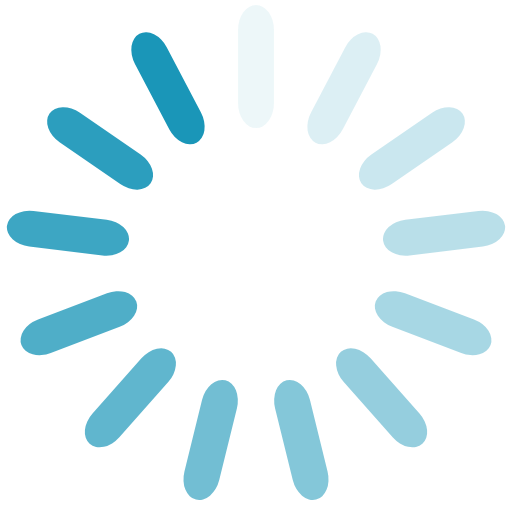
t = 0.00 s
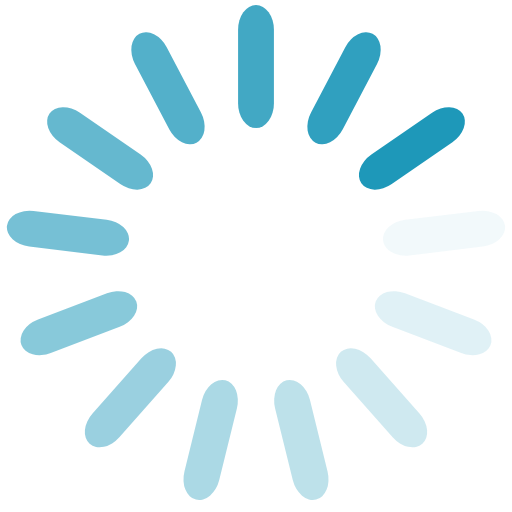
t = 0.25 s
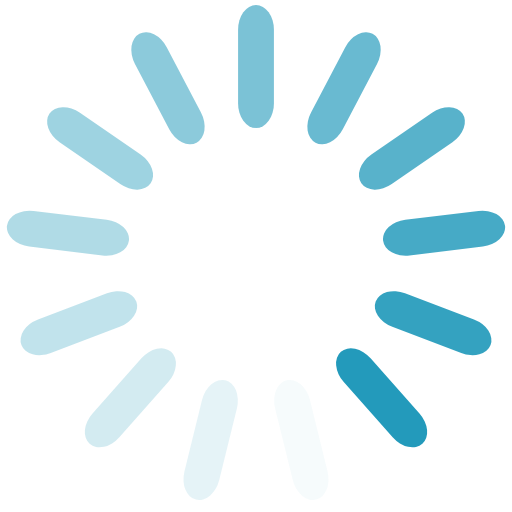
t = 0.50 s
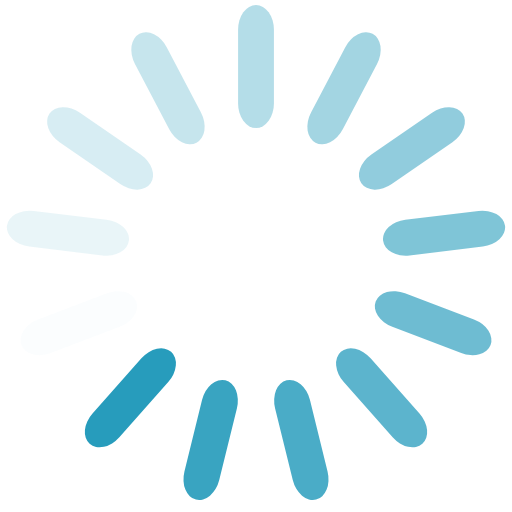
t = 0.75 s

The animated SVG that drew these frames (rendered in a browser with its animation timeline set to each time). Animation: 13 SMIL elements (animate=13); one cycle of 1.00 s, repeats indefinitely.

<?xml version="1.0" encoding="utf-8"?>
<svg xmlns="http://www.w3.org/2000/svg" xmlns:xlink="http://www.w3.org/1999/xlink" style="margin: auto; background: none; display: block; shape-rendering: auto;" width="170px" height="170px" viewBox="0 0 100 100" preserveAspectRatio="xMidYMid">
<g transform="rotate(0 50 50)">
  <rect x="46.5" y="1" rx="3.5" ry="4.8" width="7" height="24" fill="#1a96b8">
    <animate attributeName="opacity" values="1;0" keyTimes="0;1" dur="1s" begin="-0.9230769230769231s" repeatCount="indefinite"></animate>
  </rect>
</g><g transform="rotate(27.692307692307693 50 50)">
  <rect x="46.5" y="1" rx="3.5" ry="4.8" width="7" height="24" fill="#1a96b8">
    <animate attributeName="opacity" values="1;0" keyTimes="0;1" dur="1s" begin="-0.8461538461538461s" repeatCount="indefinite"></animate>
  </rect>
</g><g transform="rotate(55.38461538461539 50 50)">
  <rect x="46.5" y="1" rx="3.5" ry="4.8" width="7" height="24" fill="#1a96b8">
    <animate attributeName="opacity" values="1;0" keyTimes="0;1" dur="1s" begin="-0.7692307692307693s" repeatCount="indefinite"></animate>
  </rect>
</g><g transform="rotate(83.07692307692308 50 50)">
  <rect x="46.5" y="1" rx="3.5" ry="4.8" width="7" height="24" fill="#1a96b8">
    <animate attributeName="opacity" values="1;0" keyTimes="0;1" dur="1s" begin="-0.6923076923076923s" repeatCount="indefinite"></animate>
  </rect>
</g><g transform="rotate(110.76923076923077 50 50)">
  <rect x="46.5" y="1" rx="3.5" ry="4.8" width="7" height="24" fill="#1a96b8">
    <animate attributeName="opacity" values="1;0" keyTimes="0;1" dur="1s" begin="-0.6153846153846154s" repeatCount="indefinite"></animate>
  </rect>
</g><g transform="rotate(138.46153846153845 50 50)">
  <rect x="46.5" y="1" rx="3.5" ry="4.8" width="7" height="24" fill="#1a96b8">
    <animate attributeName="opacity" values="1;0" keyTimes="0;1" dur="1s" begin="-0.5384615384615384s" repeatCount="indefinite"></animate>
  </rect>
</g><g transform="rotate(166.15384615384616 50 50)">
  <rect x="46.5" y="1" rx="3.5" ry="4.8" width="7" height="24" fill="#1a96b8">
    <animate attributeName="opacity" values="1;0" keyTimes="0;1" dur="1s" begin="-0.46153846153846156s" repeatCount="indefinite"></animate>
  </rect>
</g><g transform="rotate(193.84615384615384 50 50)">
  <rect x="46.5" y="1" rx="3.5" ry="4.8" width="7" height="24" fill="#1a96b8">
    <animate attributeName="opacity" values="1;0" keyTimes="0;1" dur="1s" begin="-0.38461538461538464s" repeatCount="indefinite"></animate>
  </rect>
</g><g transform="rotate(221.53846153846155 50 50)">
  <rect x="46.5" y="1" rx="3.5" ry="4.8" width="7" height="24" fill="#1a96b8">
    <animate attributeName="opacity" values="1;0" keyTimes="0;1" dur="1s" begin="-0.3076923076923077s" repeatCount="indefinite"></animate>
  </rect>
</g><g transform="rotate(249.23076923076923 50 50)">
  <rect x="46.5" y="1" rx="3.5" ry="4.8" width="7" height="24" fill="#1a96b8">
    <animate attributeName="opacity" values="1;0" keyTimes="0;1" dur="1s" begin="-0.23076923076923078s" repeatCount="indefinite"></animate>
  </rect>
</g><g transform="rotate(276.9230769230769 50 50)">
  <rect x="46.5" y="1" rx="3.5" ry="4.8" width="7" height="24" fill="#1a96b8">
    <animate attributeName="opacity" values="1;0" keyTimes="0;1" dur="1s" begin="-0.15384615384615385s" repeatCount="indefinite"></animate>
  </rect>
</g><g transform="rotate(304.61538461538464 50 50)">
  <rect x="46.5" y="1" rx="3.5" ry="4.8" width="7" height="24" fill="#1a96b8">
    <animate attributeName="opacity" values="1;0" keyTimes="0;1" dur="1s" begin="-0.07692307692307693s" repeatCount="indefinite"></animate>
  </rect>
</g><g transform="rotate(332.3076923076923 50 50)">
  <rect x="46.5" y="1" rx="3.5" ry="4.8" width="7" height="24" fill="#1a96b8">
    <animate attributeName="opacity" values="1;0" keyTimes="0;1" dur="1s" begin="0s" repeatCount="indefinite"></animate>
  </rect>
</g>
<!-- [ldio] generated by https://loading.io/ --></svg>